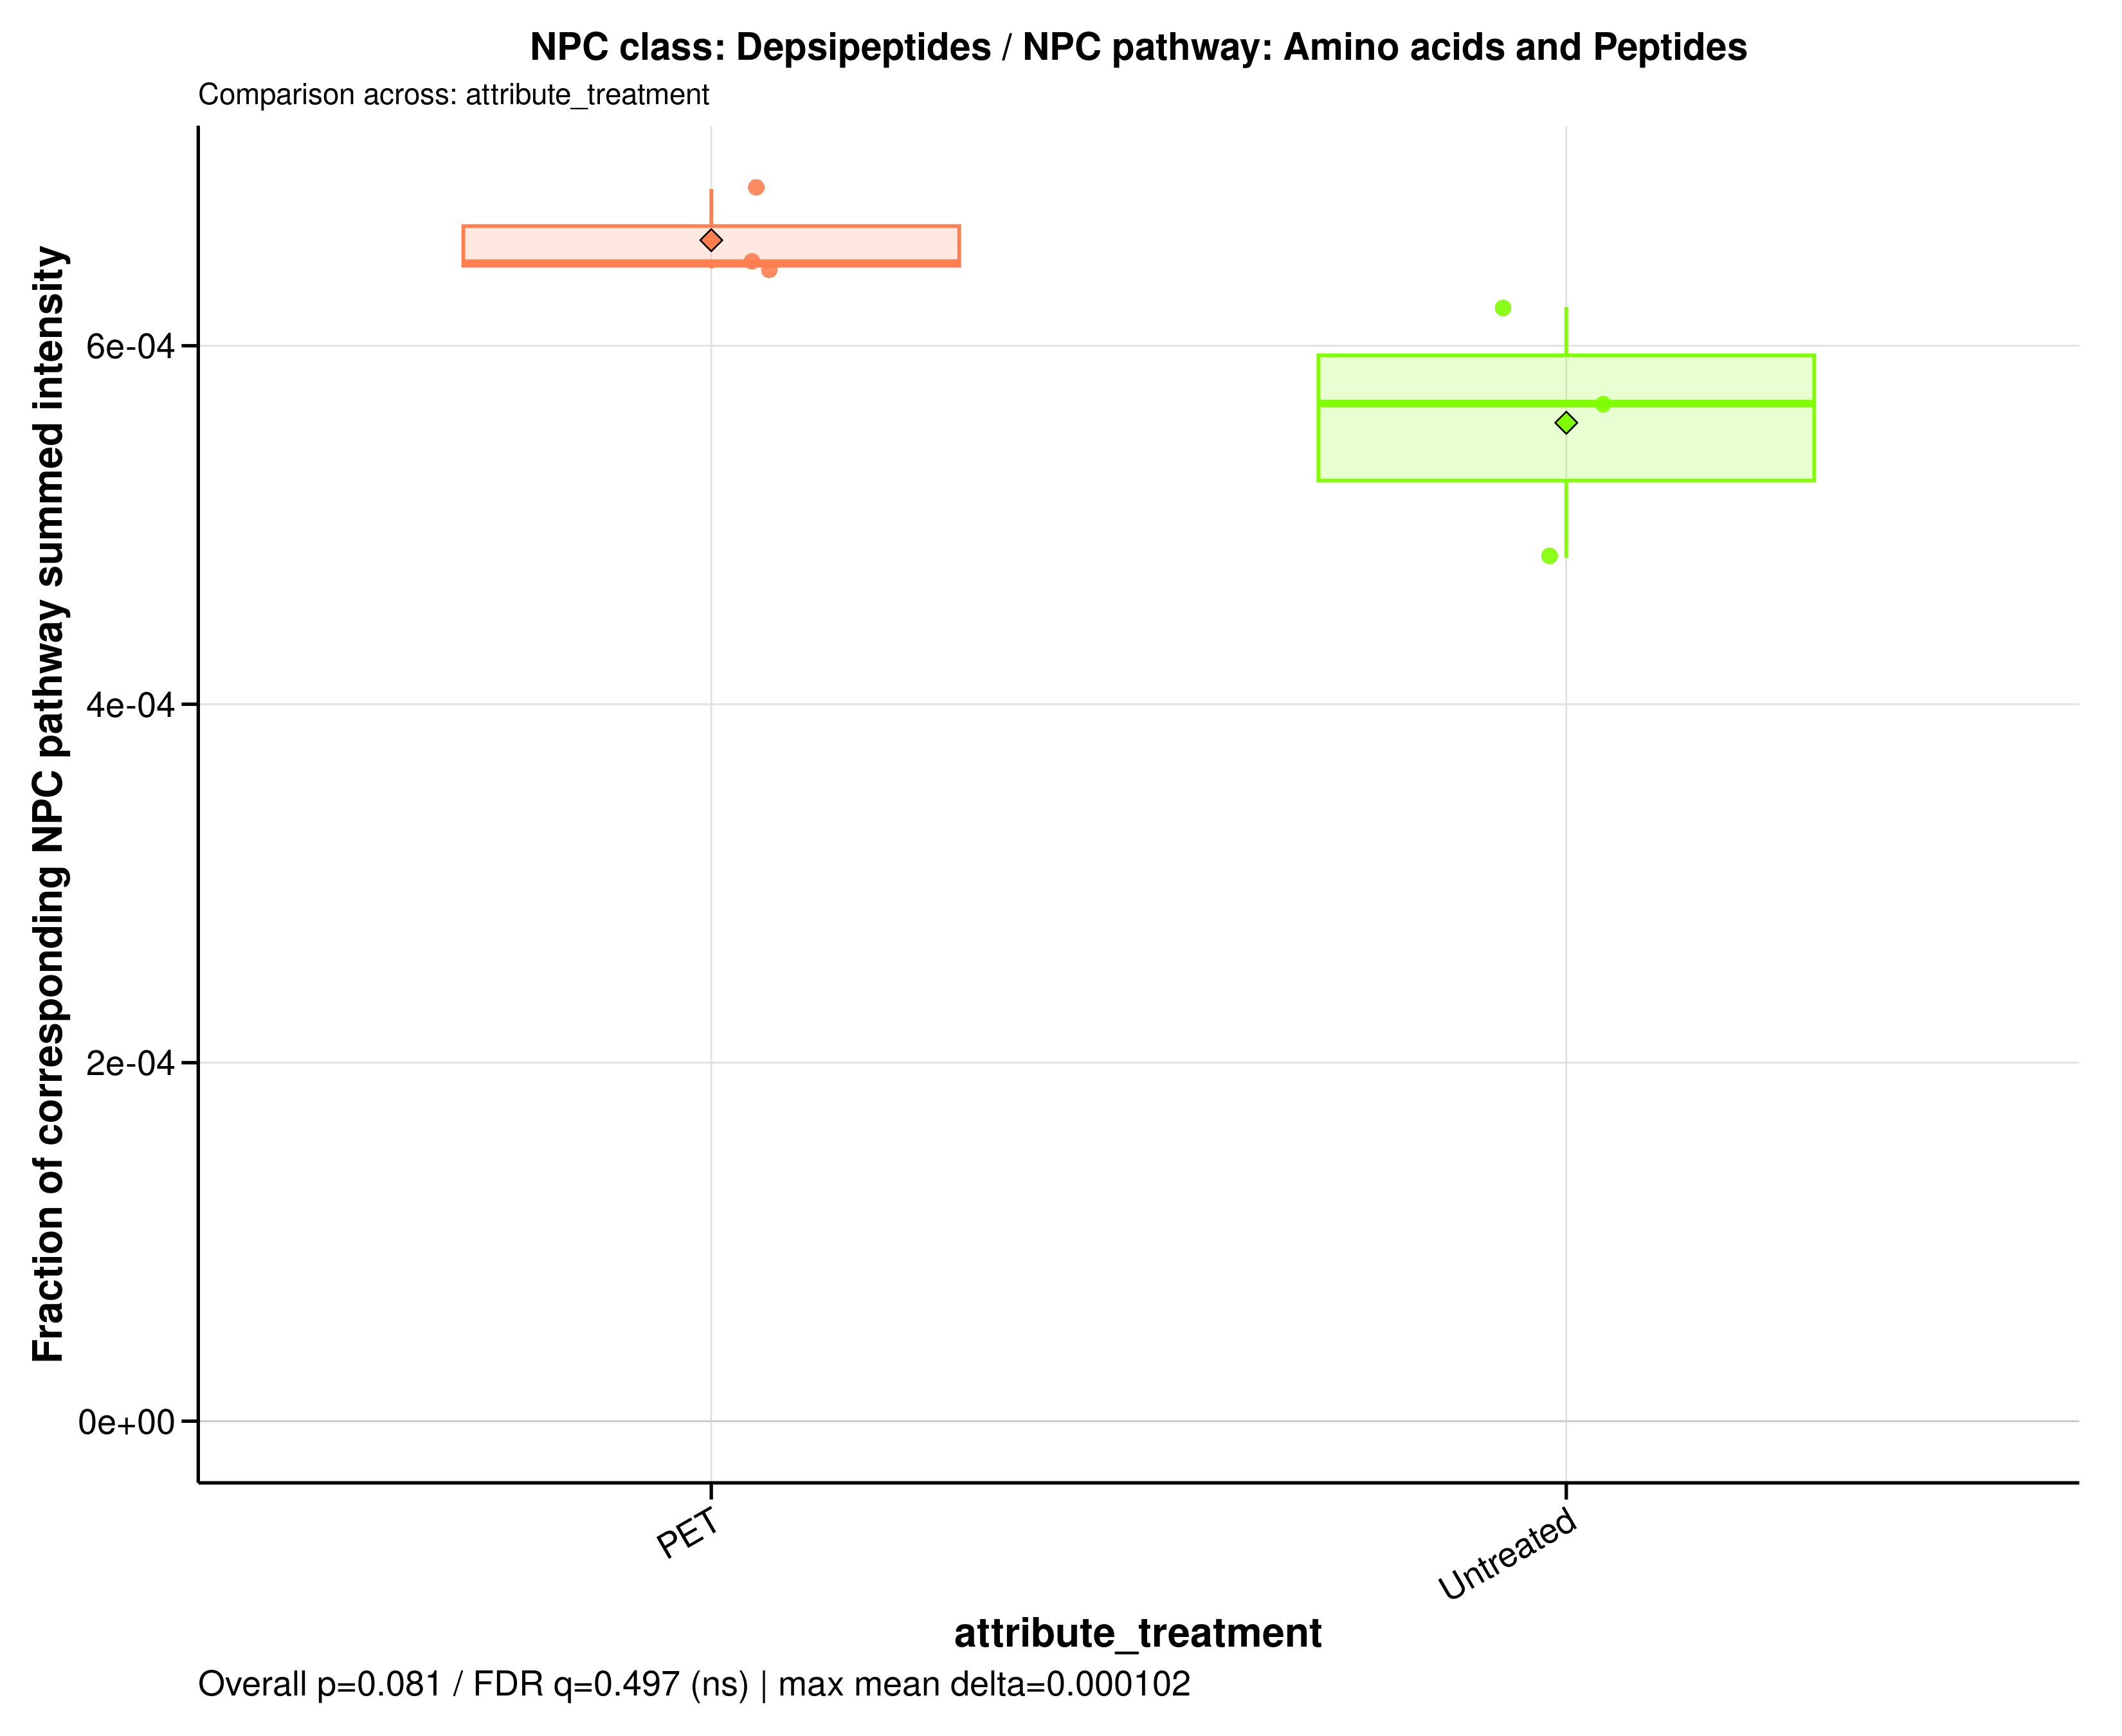

Data behind this chart, as committed beside it:
sample_id	group	data_source	numerator_level	numerator_term	numerator_class	denominator_level	denominator_term	npc_pathway	npc_superclass	npc_class	ratio_label	ratio_plot_label	numerator_n_features	denominator_n_features	numerator_summed_intensity	denominator_summed_intensity	ratio	npc_overall_test	npc_overall_p_value	npc_overall_q_value	npc_overall_significance	npc_max_mean_difference	npc_max_median_difference
A549_110626_PET100	PET	raw	class	Depsipeptides	Depsipeptides	pathway	Amino acids and Peptides	Amino acids and Peptides	Oligopeptides	Depsipeptides	NPC class: Depsipeptides / NPC pathway: …	Depsipeptides	1	141	1013874	1576419087	0.0006431	wilcoxon_rank_sum	0.08086	0.4967	ns	0.0001019	7.84121856331349e-05
A549_110626_untreated	Untreated	raw	class	Depsipeptides	Depsipeptides	pathway	Amino acids and Peptides	Amino acids and Peptides	Oligopeptides	Depsipeptides	NPC class: Depsipeptides / NPC pathway: …	Depsipeptides	1	141	1013874	1785861189	0.0005677	wilcoxon_rank_sum	0.08086	0.4967	ns	0.0001019	7.84121856331349e-05
A549_180626_PET100	PET	raw	class	Depsipeptides	Depsipeptides	pathway	Amino acids and Peptides	Amino acids and Peptides	Oligopeptides	Depsipeptides	NPC class: Depsipeptides / NPC pathway: …	Depsipeptides	1	141	1013874	1474863098	0.0006874	wilcoxon_rank_sum	0.08086	0.4967	ns	0.0001019	7.84121856331349e-05
A549_180626_untreated	Untreated	raw	class	Depsipeptides	Depsipeptides	pathway	Amino acids and Peptides	Amino acids and Peptides	Oligopeptides	Depsipeptides	NPC class: Depsipeptides / NPC pathway: …	Depsipeptides	1	141	1013874	2104203256	0.0004818	wilcoxon_rank_sum	0.08086	0.4967	ns	0.0001019	7.84121856331349e-05
A549_210626_PET100	PET	raw	class	Depsipeptides	Depsipeptides	pathway	Amino acids and Peptides	Amino acids and Peptides	Oligopeptides	Depsipeptides	NPC class: Depsipeptides / NPC pathway: …	Depsipeptides	1	141	1013874	1569136596	0.0006461	wilcoxon_rank_sum	0.08086	0.4967	ns	0.0001019	7.84121856331349e-05
A549_210626_untreated	Untreated	raw	class	Depsipeptides	Depsipeptides	pathway	Amino acids and Peptides	Amino acids and Peptides	Oligopeptides	Depsipeptides	NPC class: Depsipeptides / NPC pathway: …	Depsipeptides	1	141	1013874	1631201150	0.0006216	wilcoxon_rank_sum	0.08086	0.4967	ns	0.0001019	7.84121856331349e-05
